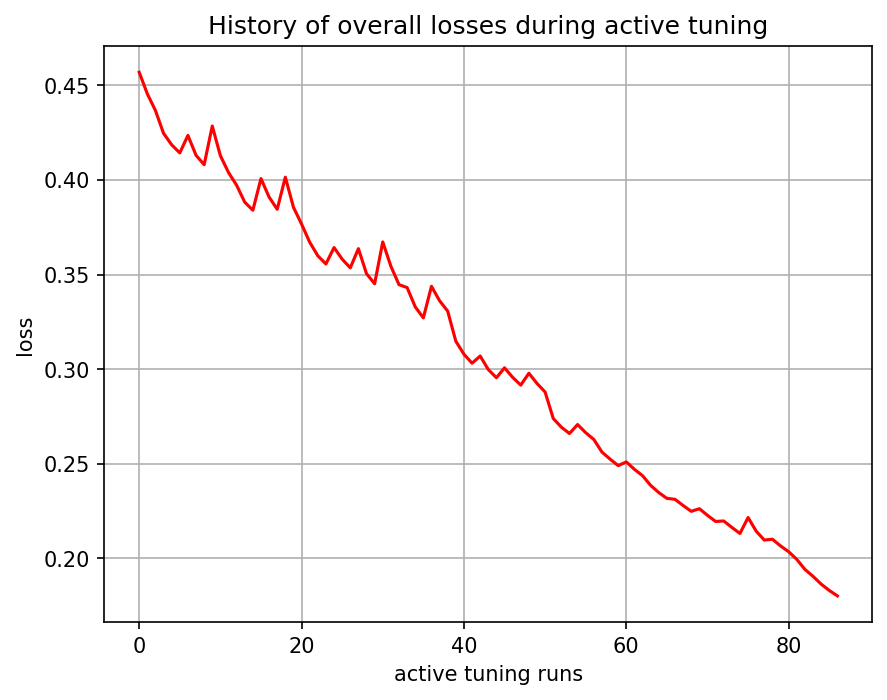

Source data for this figure (header and first rows):
, 0
0, 0.457
1, 0.4456
2, 0.4367
3, 0.4247
4, 0.4186
5, 0.4143
6, 0.4236
7, 0.4131
8, 0.4081
9, 0.4285
10, 0.4129
11, 0.404
12, 0.3972
13, 0.3883
14, 0.384
15, 0.4007
16, 0.391
17, 0.3845
18, 0.4015
19, 0.3856
20, 0.3767
21, 0.3671
22, 0.3599
23, 0.3556
24, 0.3643
25, 0.3582
26, 0.3535
27, 0.3637
28, 0.3505
29, 0.3451
30, 0.3673
31, 0.3544
32, 0.3447
33, 0.3431
34, 0.3329
35, 0.3271
36, 0.3438
37, 0.3361
38, 0.3306
39, 0.3148
40, 0.3079
41, 0.3031
42, 0.3069
43, 0.2998
44, 0.2954
45, 0.3007
46, 0.2956
47, 0.2916
48, 0.2978
49, 0.2924
50, 0.2879
51, 0.2739
52, 0.2693
53, 0.2659
54, 0.2707
55, 0.2664
56, 0.2628
57, 0.2561
58, 0.2524
59, 0.249
... 27 more rows
